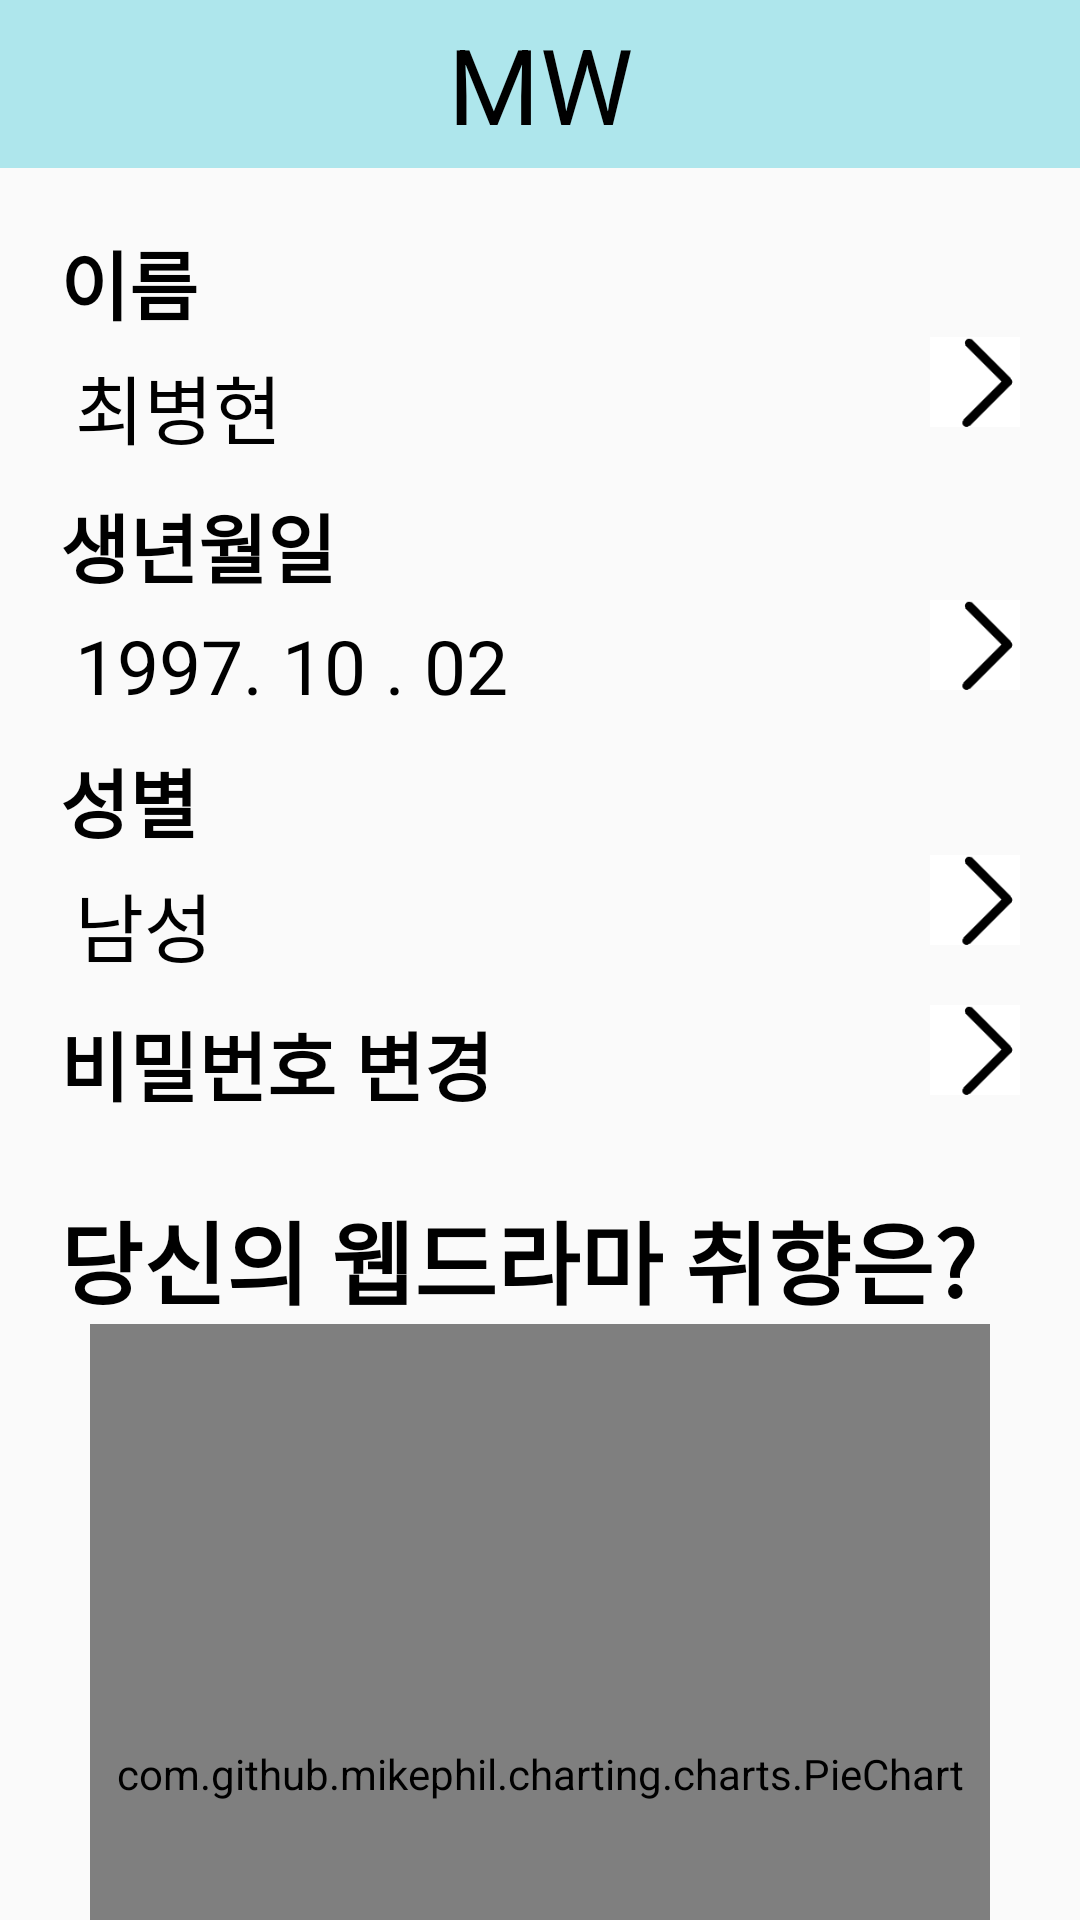

This screen was rendered from an Android layout file. Write that file and the resources it references.
<!-- AndroidManifest.xml: application theme AppTheme -->
<!-- res/layout/profilechange.xml -->
<?xml version="1.0" encoding="utf-8"?>
<androidx.constraintlayout.widget.ConstraintLayout
    xmlns:android="http://schemas.android.com/apk/res/android"
    xmlns:app="http://schemas.android.com/apk/res-auto"
    xmlns:tools="http://schemas.android.com/tools"
    android:layout_width="match_parent"
    android:layout_height="match_parent"
    >

    <com.google.android.material.appbar.AppBarLayout
        android:layout_width="match_parent"
        android:layout_height="wrap_content"
        tools:ignore="MissingConstraints"
        android:id="@+id/tb">
    
    <include
        android:id="@+id/top"
        layout="@layout/tool_bar" />
</com.google.android.material.appbar.AppBarLayout>

    
    <TextView
        android:id="@+id/p_txtname"
        android:layout_width="wrap_content"
        android:layout_height="wrap_content"
        android:text="이름"
        app:layout_constraintLeft_toLeftOf="parent"
        app:layout_constraintTop_toBottomOf="@id/tb"
        android:layout_margin="20dp"
        android:textSize="25dp"
        android:textStyle="bold"/>

    <TextView
        android:id="@+id/p_name"
        android:layout_width="wrap_content"
        android:layout_height="wrap_content"
        android:text="최병현"
        app:layout_constraintLeft_toLeftOf="parent"
        app:layout_constraintTop_toBottomOf="@id/p_txtname"
        android:layout_marginLeft="25dp"
        android:layout_marginTop="5dp"
        android:textSize="25dp"
        />

    <ImageButton
        android:id="@+id/p_namebtn"
        android:layout_width="30dp"
        android:layout_height="30dp"
        android:background="@drawable/p_imgbtn"
        android:scaleType="fitXY"
        app:layout_constraintRight_toRightOf="parent"
        app:layout_constraintTop_toBottomOf="@+id/p_txtname"
        android:layout_marginRight="20dp"
        />

    
    <TextView
        android:id="@+id/p_txtbirth"
        android:layout_width="wrap_content"
        android:layout_height="wrap_content"
        android:text="생년월일"
        app:layout_constraintLeft_toLeftOf="parent"
        app:layout_constraintTop_toBottomOf="@id/p_name"
        android:layout_marginLeft="20dp"
        android:layout_marginTop="10dp"
        android:textSize="25dp"
        android:textStyle="bold"/>

    <TextView
        android:id="@+id/p_birth"
        android:layout_width="wrap_content"
        android:layout_height="wrap_content"
        android:text="1997. 10 . 02"
        app:layout_constraintLeft_toLeftOf="parent"
        app:layout_constraintTop_toBottomOf="@id/p_txtbirth"
        android:layout_marginLeft="25dp"
        android:layout_marginTop="5dp"
        android:textSize="25dp"
        />

    <ImageButton
        android:id="@+id/p_birthbtn"
        android:layout_width="30dp"
        android:layout_height="30dp"
        android:background="@drawable/p_imgbtn"
        android:scaleType="fitXY"
        app:layout_constraintRight_toRightOf="parent"
        app:layout_constraintTop_toBottomOf="@+id/p_txtbirth"
        android:layout_marginRight="20dp"
        />

    
    <TextView
        android:id="@+id/p_txtgender"
        android:layout_width="wrap_content"
        android:layout_height="wrap_content"
        android:text="성별"
        app:layout_constraintLeft_toLeftOf="parent"
        app:layout_constraintTop_toBottomOf="@id/p_birth"
        android:layout_marginLeft="20dp"
        android:layout_marginTop="10dp"
        android:textSize="25dp"
        android:textStyle="bold"/>

    <TextView
        android:id="@+id/p_gender"
        android:layout_width="wrap_content"
        android:layout_height="wrap_content"
        android:text="남성"
        app:layout_constraintLeft_toLeftOf="parent"
        app:layout_constraintTop_toBottomOf="@id/p_txtgender"
        android:layout_marginLeft="25dp"
        android:layout_marginTop="5dp"
        android:textSize="25dp"
        />

    <ImageButton
        android:id="@+id/p_genderbtn"
        android:layout_width="30dp"
        android:layout_height="30dp"
        android:background="@drawable/p_imgbtn"
        android:scaleType="fitXY"
        app:layout_constraintRight_toRightOf="parent"
        app:layout_constraintTop_toBottomOf="@+id/p_txtgender"
        android:layout_marginRight="20dp"
        />

    
    <TextView
        android:id="@+id/p_passwdchange"
        android:layout_width="wrap_content"
        android:layout_height="wrap_content"
        android:text="비밀번호 변경"
        app:layout_constraintLeft_toLeftOf="parent"
        app:layout_constraintTop_toBottomOf="@id/p_gender"
        android:layout_marginLeft="20dp"
        android:layout_marginTop="10dp"
        android:textSize="25dp"
        android:textStyle="bold"/>

    <ImageButton
        android:id="@+id/p_passwdbtn"
        android:layout_width="30dp"
        android:layout_height="30dp"
        android:background="@drawable/p_imgbtn"
        android:scaleType="fitXY"
        app:layout_constraintRight_toRightOf="parent"
        app:layout_constraintTop_toBottomOf="@+id/p_genderbtn"
        android:layout_marginRight="20dp"
        android:layout_marginTop="20dp"
        />

    

    <TextView
        android:id="@+id/p_txtchart"
        android:layout_width="wrap_content"
        android:layout_height="wrap_content"
        android:text="당신의 웹드라마 취향은?"
        app:layout_constraintLeft_toLeftOf="parent"
        app:layout_constraintTop_toBottomOf="@+id/p_passwdchange"
        android:layout_marginTop="25dp"
        android:layout_marginLeft="20dp"
        android:textSize="30dp"
        android:textStyle="bold"
        />

    <com.github.mikephil.charting.charts.PieChart
        android:id="@+id/p_piechart"
        android:layout_width="300dp"
        android:layout_height="300dp"
        app:layout_constraintLeft_toLeftOf="parent"
        app:layout_constraintRight_toRightOf="parent"
        app:layout_constraintTop_toBottomOf="@+id/p_txtchart"
    />

    <androidx.constraintlayout.widget.Guideline
        android:id="@+id/guideline3"
        android:layout_width="wrap_content"
        android:layout_height="wrap_content"
        android:orientation="horizontal"
        app:layout_constraintGuide_end="676dp" />
</androidx.constraintlayout.widget.ConstraintLayout>
<!-- res/layout/tool_bar.xml (included above) -->
<?xml version="1.0" encoding="utf-8"?>
<androidx.constraintlayout.widget.ConstraintLayout xmlns:android="http://schemas.android.com/apk/res/android"
    xmlns:app="http://schemas.android.com/apk/res-auto"
    android:layout_width="match_parent"
    android:layout_height="match_parent">

    <androidx.appcompat.widget.Toolbar
        android:id="@+id/toolbar"
        android:layout_width="match_parent"
        android:layout_height="?attr/actionBarSize"
        android:background="#aee6ec"
        app:layout_constraintLeft_toLeftOf="parent"
        app:layout_constraintRight_toRightOf="parent"
        app:layout_constraintTop_toTopOf="parent" />

    <TextView
        android:layout_width="wrap_content"
        android:layout_height="wrap_content"
        android:text="MW"
        android:textSize="35dp"
        android:textColor="#000000"
        app:layout_constraintBottom_toBottomOf="@id/toolbar"
        app:layout_constraintLeft_toLeftOf="@+id/toolbar"
        app:layout_constraintRight_toRightOf="@+id/toolbar"
        app:layout_constraintTop_toTopOf="@id/toolbar" />



</androidx.constraintlayout.widget.ConstraintLayout>
<!-- resources referenced by this layout -->
<resources>
  <!-- drawable p_imgbtn: png bitmap (drawable, 766 bytes) -->
  <style name="AppTheme" parent="Theme.AppCompat.Light.NoActionBar">
          
          <item name="colorPrimary">@color/colorPrimary</item>
          <item name="colorPrimaryDark">@color/colorPrimaryDark</item>
          <item name="colorAccent">@color/colorAccent</item>
          <item name="windowActionBar">false</item>
          <item name="windowNoTitle">true</item>
          <item name="colorControlNormal">#000000</item>
          <item name="android:textColor">#000000</item>
      </style>
  <color name="colorPrimary">#6200EE</color>
  <color name="colorPrimaryDark">#3700B3</color>
  <color name="colorAccent">#03DAC5</color>
</resources>
